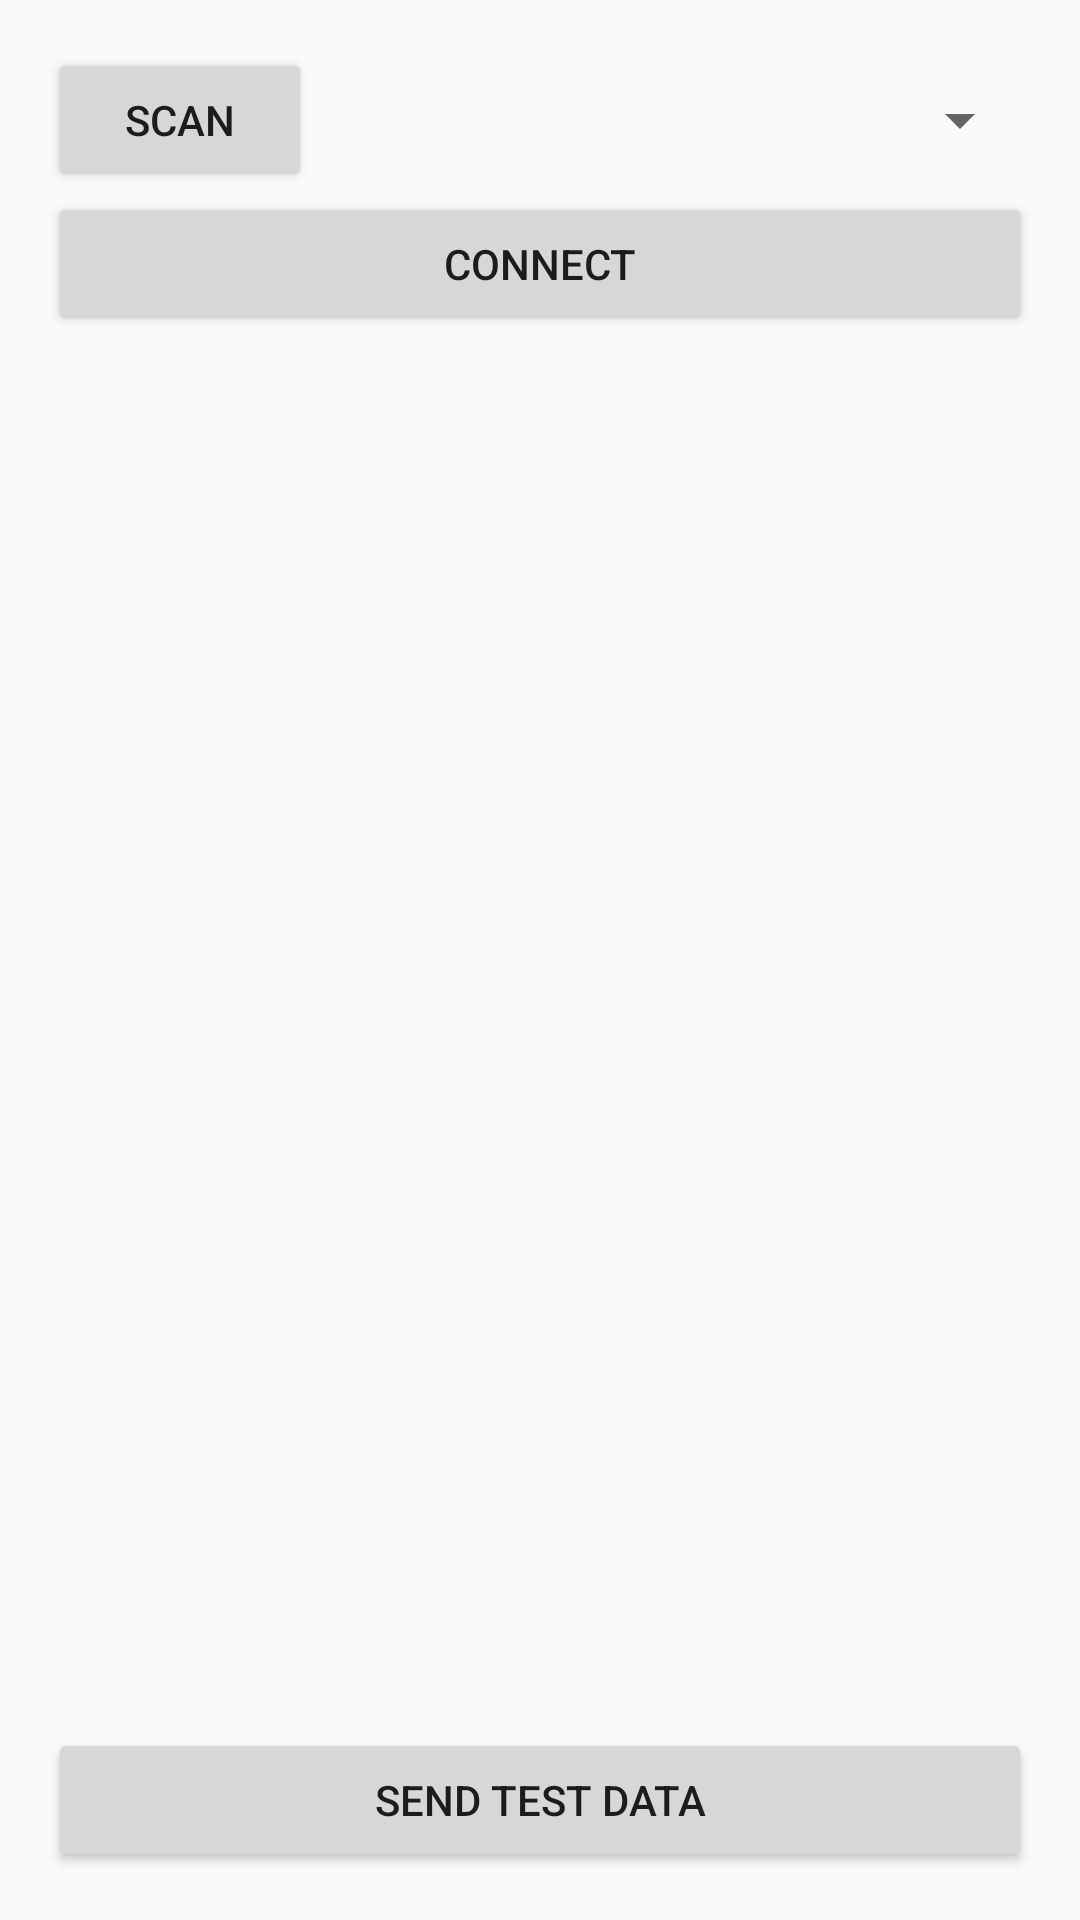

Reconstruct the res/layout file that produces this screen, plus the resources it refers to.
<!-- AndroidManifest.xml: application theme AppTheme -->
<!-- res/layout/activity_main.xml -->
<?xml version="1.0" encoding="utf-8"?>
<RelativeLayout xmlns:android="http://schemas.android.com/apk/res/android"
    xmlns:tools="http://schemas.android.com/tools"
    android:layout_width="match_parent"
    android:layout_height="match_parent"
    android:paddingBottom="@dimen/activity_vertical_margin"
    android:paddingLeft="@dimen/activity_horizontal_margin"
    android:paddingRight="@dimen/activity_horizontal_margin"
    android:paddingTop="@dimen/activity_vertical_margin"
    tools:context="com.gmail.dvandenberg95.bluetoothhidtest.MainActivity">

    <Button
        android:layout_width="wrap_content"
        android:layout_height="wrap_content"
        android:text="Scan"
        android:id="@+id/button"
        android:layout_alignParentTop="true"
        android:layout_alignParentStart="true"
        android:onClick="scan" />

    <Spinner
        android:layout_width="wrap_content"
        android:layout_height="wrap_content"
        android:id="@+id/deviceSpinner"
        android:layout_alignBottom="@+id/button"
        android:layout_alignParentTop="true"
        android:layout_alignParentEnd="true"
        android:layout_toEndOf="@+id/button" />

    <Button
        android:layout_width="wrap_content"
        android:layout_height="wrap_content"
        android:text="Connect"
        android:id="@+id/button2"
        android:layout_below="@+id/button"
        android:layout_alignParentStart="true"
        android:layout_alignEnd="@+id/deviceSpinner"
        android:onClick="connect" />

    <TextView
        android:layout_width="wrap_content"
        android:layout_height="wrap_content"
        android:ems="10"
        android:id="@+id/outputTextView"
        android:layout_below="@+id/button2"
        android:layout_alignParentStart="true"
        android:layout_alignEnd="@+id/button2"
        android:layout_above="@+id/button3" />

    <Button
        android:layout_width="wrap_content"
        android:layout_height="wrap_content"
        android:text="Send test data"
        android:id="@+id/button3"
        android:onClick="sendTestData"
        android:layout_alignParentBottom="true"
        android:layout_alignParentEnd="true"
        android:layout_alignParentStart="true" />
</RelativeLayout>
<!-- resources referenced by this layout -->
<resources>
  <dimen name="activity_horizontal_margin">16dp</dimen>
  <dimen name="activity_vertical_margin">16dp</dimen>
  <style name="AppTheme" parent="Theme.AppCompat.Light.DarkActionBar">
          
          <item name="colorPrimary">@color/colorPrimary</item>
          <item name="colorPrimaryDark">@color/colorPrimaryDark</item>
          <item name="colorAccent">@color/colorAccent</item>
      </style>
  <color name="colorPrimary">#3F51B5</color>
  <color name="colorPrimaryDark">#303F9F</color>
  <color name="colorAccent">#FF4081</color>
</resources>
